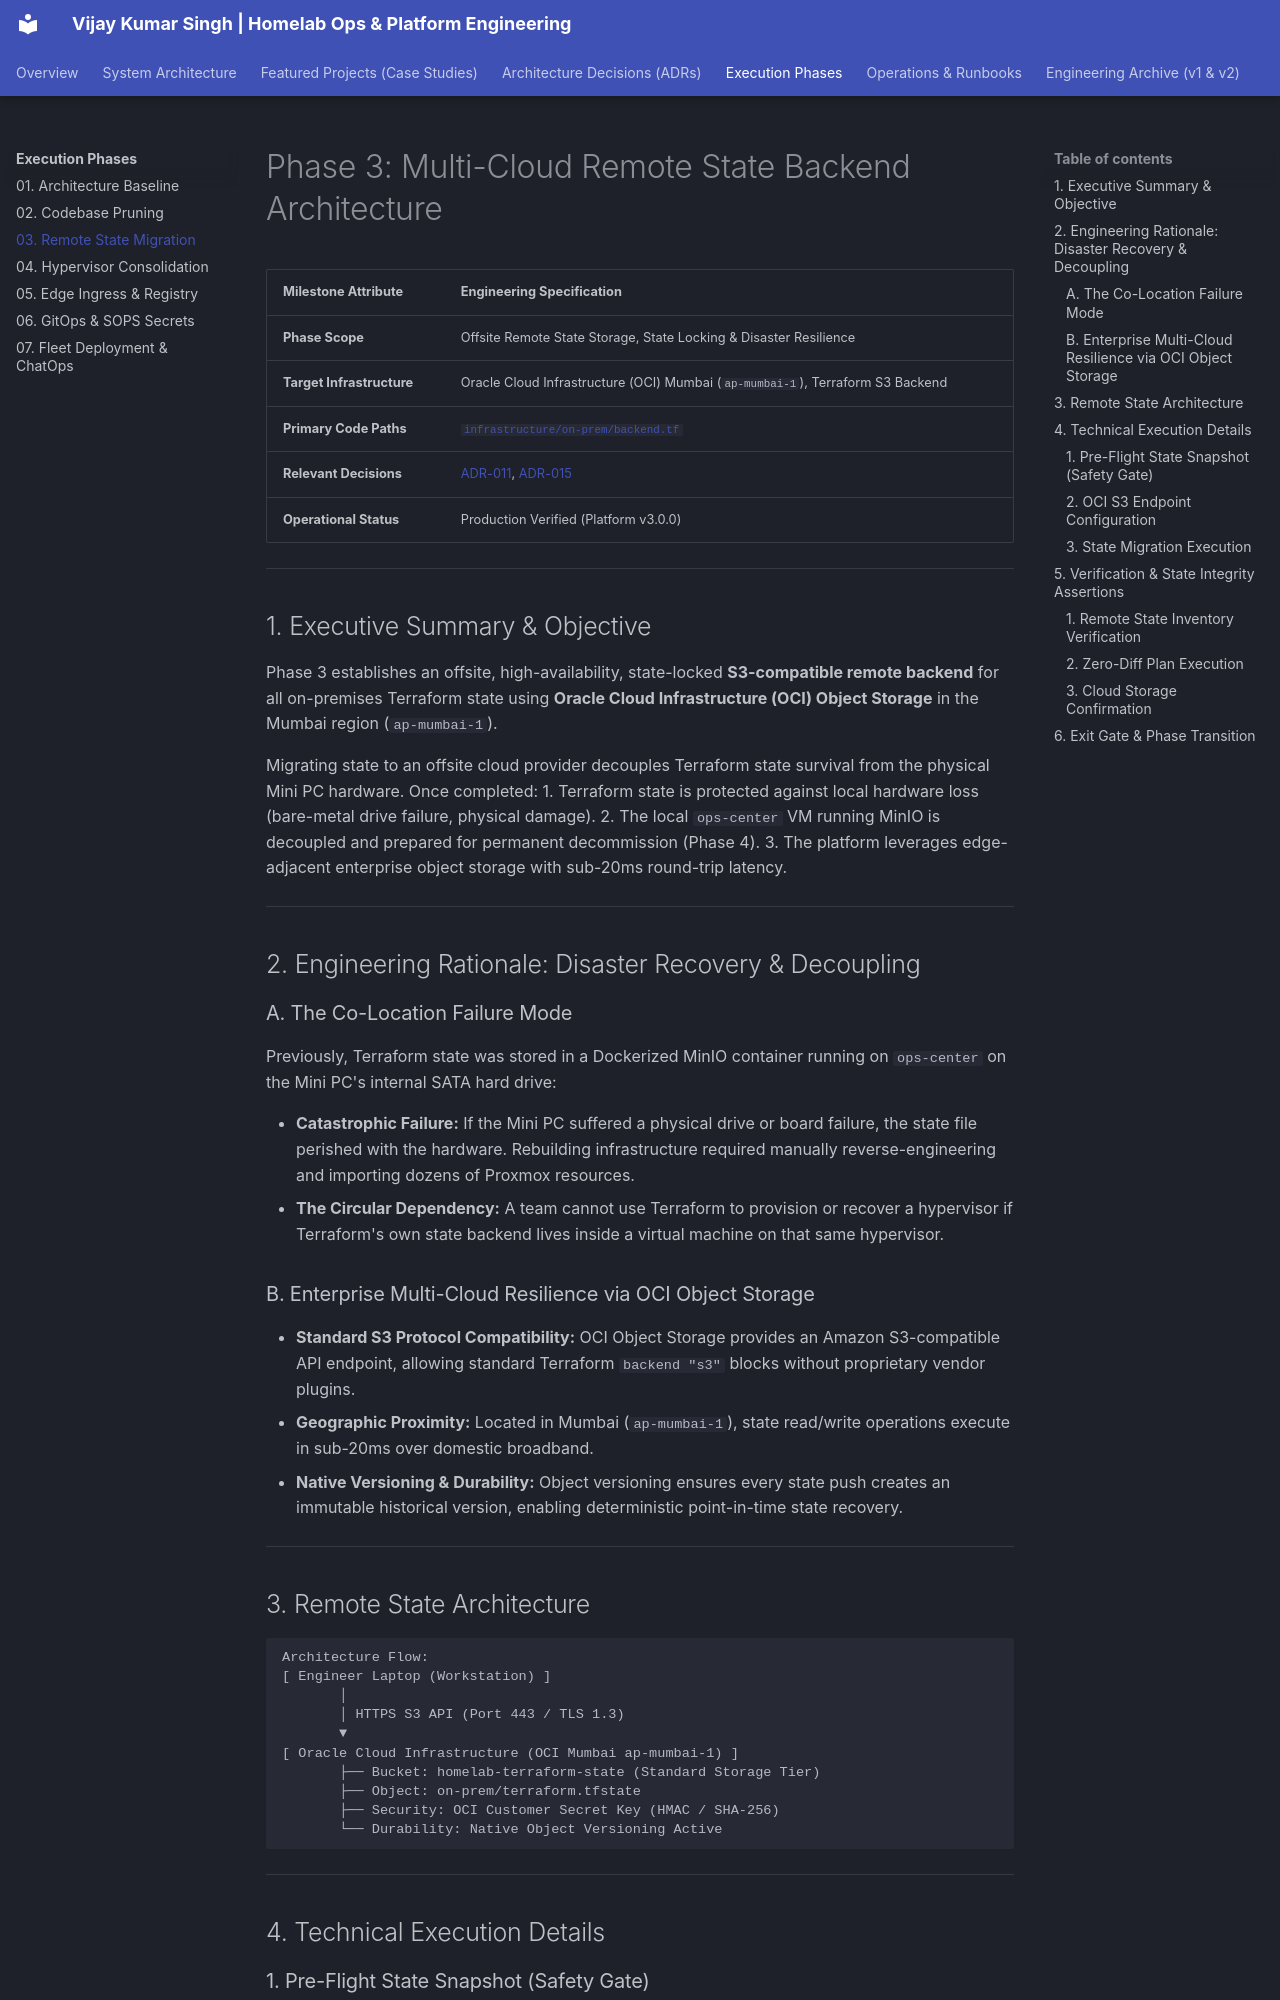

repository: vsingh55/homelab-ops · page: execution-phases/03-remote-state-migration/index.html · generator: mkdocs

# Phase 3: Multi-Cloud Remote State Backend Architecture

| Milestone Attribute | Engineering Specification |
| :--- | :--- |
| **Phase Scope** | Offsite Remote State Storage, State Locking & Disaster Resilience |
| **Target Infrastructure** | Oracle Cloud Infrastructure (OCI) Mumbai (`ap-mumbai-1`), Terraform S3 Backend |
| **Primary Code Paths** | [`infrastructure/on-prem/backend.tf`](https://github.com/vsingh55/homelab-ops/blob/main/infrastructure/on-prem/backend.tf) |
| **Relevant Decisions** | [ADR-011](../adr/README.md#adr-011), [ADR-015](../adr/README.md#adr-015) |
| **Operational Status** | Production Verified (Platform v3.0.0) |

---

## 1. Executive Summary & Objective

Phase 3 establishes an offsite, high-availability, state-locked **S3-compatible remote backend** for all on-premises Terraform state using **Oracle Cloud Infrastructure (OCI) Object Storage** in the Mumbai region (`ap-mumbai-1`).

Migrating state to an offsite cloud provider decouples Terraform state survival from the physical Mini PC hardware. Once completed:
1. Terraform state is protected against local hardware loss (bare-metal drive failure, physical damage).
2. The local `ops-center` VM running MinIO is decoupled and prepared for permanent decommission (Phase 4).
3. The platform leverages edge-adjacent enterprise object storage with sub-20ms round-trip latency.

---

## 2. Engineering Rationale: Disaster Recovery & Decoupling

### A. The Co-Location Failure Mode
Previously, Terraform state was stored in a Dockerized MinIO container running on `ops-center` on the Mini PC's internal SATA hard drive:

- **Catastrophic Failure:** If the Mini PC suffered a physical drive or board failure, the state file perished with the hardware. Rebuilding infrastructure required manually reverse-engineering and importing dozens of Proxmox resources.
- **The Circular Dependency:** A team cannot use Terraform to provision or recover a hypervisor if Terraform's own state backend lives inside a virtual machine on that same hypervisor.

### B. Enterprise Multi-Cloud Resilience via OCI Object Storage
- **Standard S3 Protocol Compatibility:** OCI Object Storage provides an Amazon S3-compatible API endpoint, allowing standard Terraform `backend "s3"` blocks without proprietary vendor plugins.
- **Geographic Proximity:** Located in Mumbai (`ap-mumbai-1`), state read/write operations execute in sub-20ms over domestic broadband.
- **Native Versioning & Durability:** Object versioning ensures every state push creates an immutable historical version, enabling deterministic point-in-time state recovery.

---
